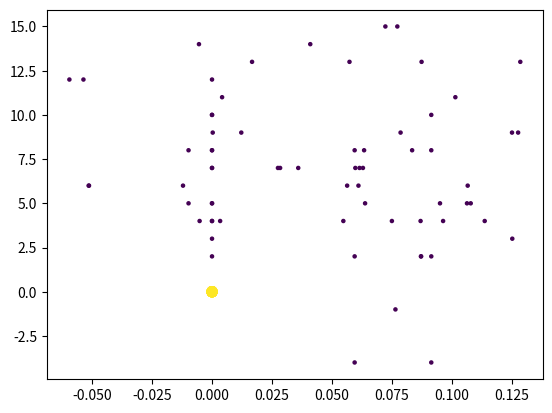

Recreate this plot in Python.
import numpy as np
import matplotlib.pyplot as plt


def GCD(*numbers):
    if len(numbers) == 0:
        return 1
    if len(numbers) == 1:
        return numbers[0]
    if len(numbers) == 2:
        if numbers[0] == 0:
            return numbers[1]
        return GCD(numbers[1] % numbers[0], numbers[0])
    return GCD(numbers[0], GCD(*numbers[1:]))


def LCM(*numbers):
    if len(numbers) == 0:
        return 0
    if len(numbers) == 1:
        return numbers[0]
    if len(numbers) == 2:
        gcd = GCD(*numbers)
        return numbers[0] * numbers[1] // gcd
    return LCM(numbers[0], LCM(*numbers[1:]))


print(GCD(12, 15, 30), LCM(12, 15, 30))


def find_ratio_from_pitches(pitches):
    result = []
    pitches = np.array(pitches)
    ratio = np.ones(pitches.shape, int)

    best = None

    for iter in range(40):
        # frequency / (ratio + 1) => take maximum as common frequency
        common_pitch = np.max(pitches - np.log2(ratio+1) * 12)

        # new ratio = frequency / common frequency
        ratio = np.round(2**((pitches - common_pitch)/12)).astype(int)

        # average frequency = mean(frequency/ratio)
        interval = np.log2(ratio)*12
        average_pitch = np.mean(pitches - interval)

        error = average_pitch + interval - pitches

        rmse = np.sqrt(np.mean(error**2))

        gcd = GCD(*ratio)
        lcm = LCM(*ratio)
        complexity = np.log2(lcm/gcd)

        if best is None or rmse < best:
            best = rmse

        if rmse < 0.2 and complexity < 14 and ratio[0] < 20:
            result.append({
                "ratio": tuple(ratio),
                "max_error": max_error,
                "rmse": rmse,
                "merit": rmse * 101.314 + ratio[0] + complexity*1.155,
                "complexity": complexity,
                "common_pitch": common_pitch,
            })

    result.sort(key=lambda x: x["merit"])
    return result


test_set = [
    [(0, 4, 7), (4, 5, 6)],
    [(0, 3, 7), (10, 12, 15)],
    [(0, 3, 6), (5, 6, 7)],
    [(0, 4, 8), (12, 15, 19)],
    [(0, 4, 7, 11), (8, 10, 12, 15)],
    [(0, 3, 7, 10), (10, 12, 15, 18)],
    [(0, 4, 7, 9), (12, 15, 18, 20)],

    [(0, 4, 8, 10), (12, 15, 19, 21)],
    [(0, 3, 7, 9), (10, 12, 15, 17)],
    [(0, 3, 7, 11), (10, 12, 15, 19)],
    [(0, 3, 6, 9), (10, 12, 14, 17)],
    [(0, 3, 6, 10), (5, 6, 7, 9)],
]

correct = []
max_error = []
rmse = []
complexity = []
common_frequency = []
r0 = []
merit = []
size = []

for pitches, good_ratio in test_set:
    result = find_ratio_from_pitches(pitches)

    good_r = None

    for i, r in enumerate(result):
        if r['ratio'] == good_ratio:
            print('fount at', i)
            good_r = r
            break

    if good_r is None:
        print(result, good_ratio)
        print("answer not found")

    for r in result:

        size.append(50 if (r['ratio'] == good_ratio) else 5)

        correct.append(r['ratio'] == good_ratio)
        rmse.append(r['rmse'] - good_r['rmse'])
        r0.append(r['ratio'][0] - good_r['ratio'][0])
        merit.append(r['merit'] - good_r['merit'])
        complexity.append(r['complexity'] - good_r['complexity'])

        # correct.append(r['ratio'] == good_ratio)
        # rmse.append(r['rmse'])
        # r0.append(r['ratio'][0])
        # merit.append(r['merit'])
        # complexity.append(r['complexity'])

correct = np.array(correct)
rmse = np.array(rmse)
r0 = np.array(r0)
complexity = np.array(complexity)


v = np.array([
    rmse,
    r0,
    complexity
])[:, ~correct]


v_candidates = []

for i in range(500000):
    vp = np.random.standard_normal(3)*2+[98, 1, 0.798]
    vp = vp / np.sqrt(np.sum(vp**2))

    if np.all(np.sum(v * vp[:, None], 0) > 0):
        v_candidates.append(vp)

print("average over", len(v_candidates), "candidates")
weights = np.mean(v_candidates, 0)
print(weights / weights[1])

plt.scatter(rmse, r0, c=correct, s=size)
plt.show()
